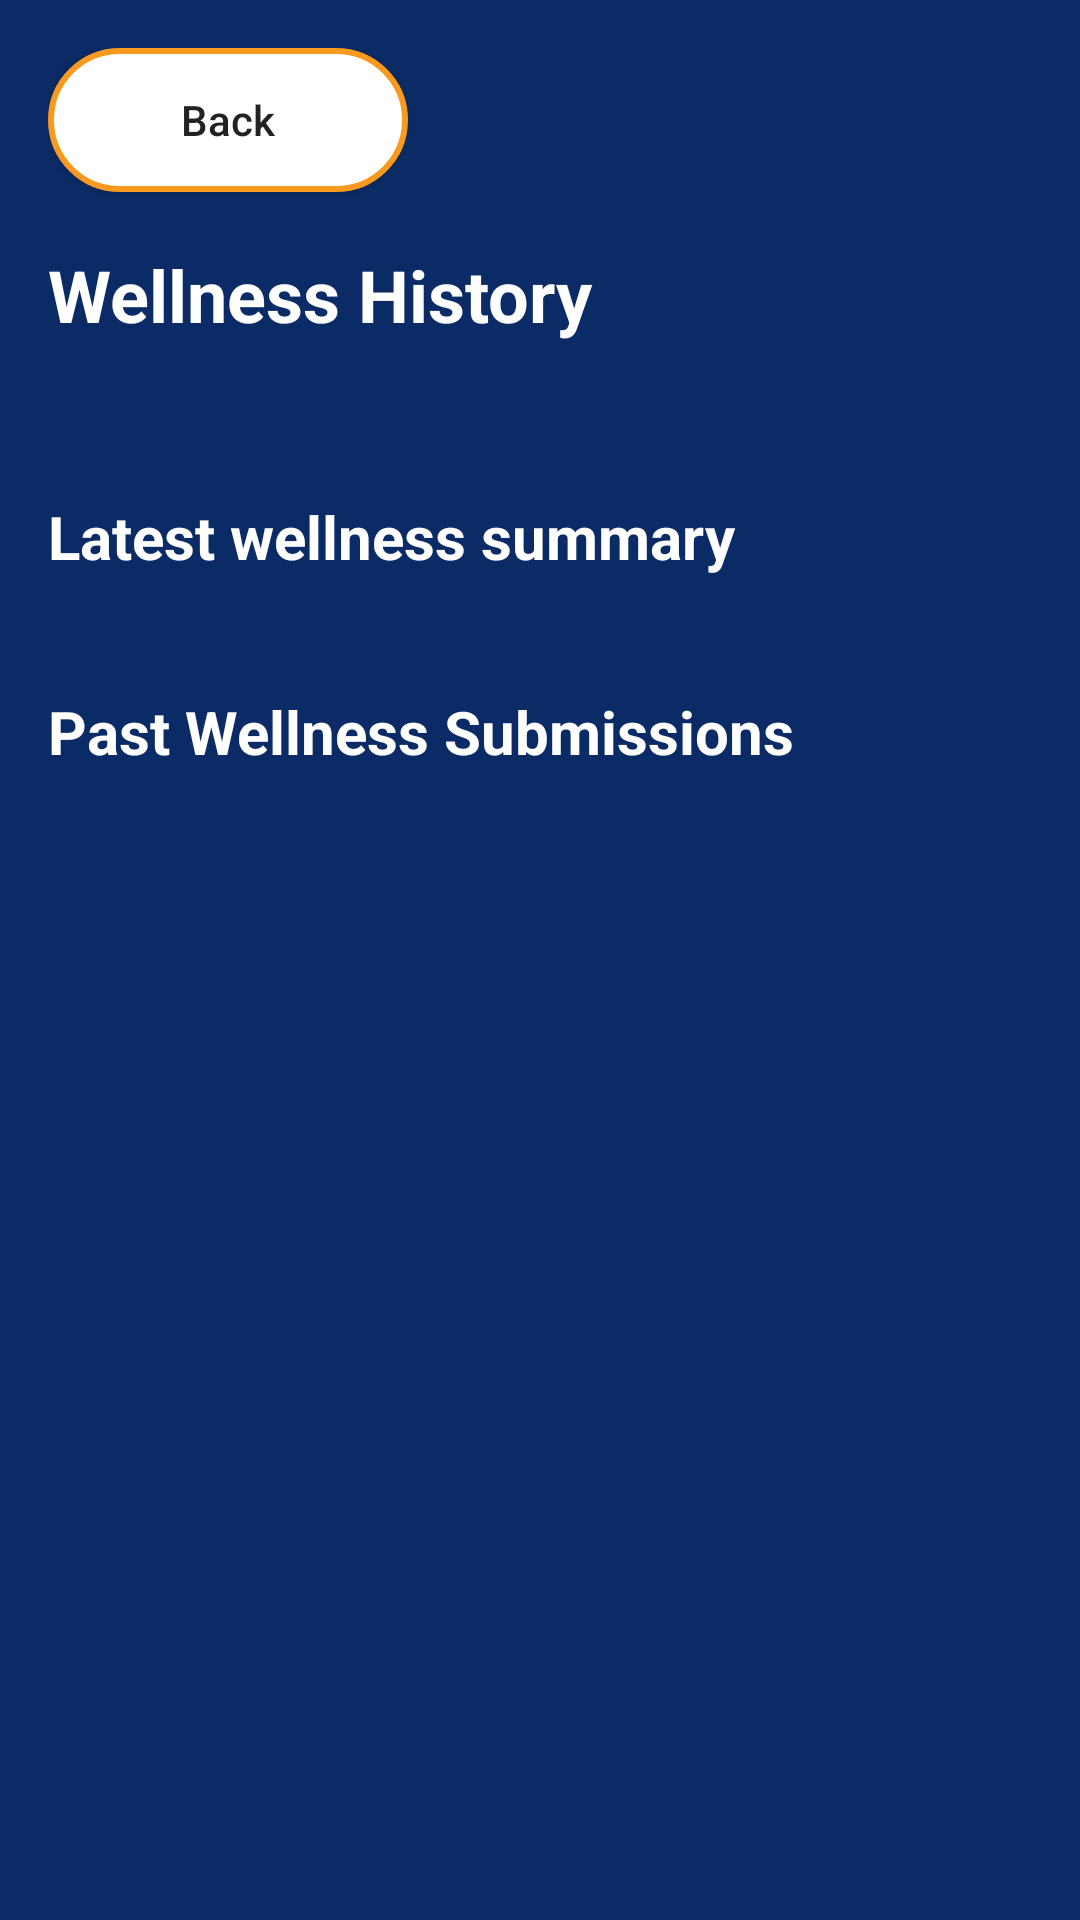

Layout XML and referenced resources for this Android screen:
<!-- AndroidManifest.xml: application theme Theme.DualTrack -->
<!-- res/layout/fragment_coach_wellness_history.xml -->
<?xml version="1.0" encoding="utf-8"?>
<ScrollView xmlns:android="http://schemas.android.com/apk/res/android"
    android:layout_width="match_parent"
    android:layout_height="match_parent"
    android:background="@color/dt_navy"
    android:fillViewport="true">

    <LinearLayout
        android:layout_width="match_parent"
        android:layout_height="wrap_content"
        android:orientation="vertical"
        android:padding="16dp">

        <Button
            android:id="@+id/btnBack"
            android:layout_width="120dp"
            android:layout_height="48dp"
            android:background="@drawable/dt_button_pill_white_orange"
            android:text="Back"
            android:textAllCaps="false" />

        <TextView
            android:id="@+id/tvPlayerTitle"
            android:layout_width="match_parent"
            android:layout_height="wrap_content"
            android:layout_marginTop="18dp"
            android:text="Wellness History"
            android:textColor="@color/dt_white"
            android:textSize="24sp"
            android:textStyle="bold" />

        <TextView
            android:id="@+id/tvPlayerEmail"
            android:layout_width="match_parent"
            android:layout_height="wrap_content"
            android:layout_marginTop="8dp"
            android:textColor="@color/dt_white_60"
            android:textSize="14sp" />

        <TextView
            android:id="@+id/tvWellnessSummary"
            android:layout_width="match_parent"
            android:layout_height="wrap_content"
            android:layout_marginTop="24dp"
            android:text="Latest wellness summary"
            android:textColor="@color/dt_white"
            android:textSize="20sp"
            android:textStyle="bold" />

        <LinearLayout
            android:id="@+id/layoutLatestWellness"
            android:layout_width="match_parent"
            android:layout_height="wrap_content"
            android:layout_marginTop="12dp"
            android:orientation="vertical" />

        <TextView
            android:id="@+id/tvPastHeader"
            android:layout_width="match_parent"
            android:layout_height="wrap_content"
            android:layout_marginTop="26dp"
            android:text="Past Wellness Submissions"
            android:textColor="@color/dt_white"
            android:textSize="20sp"
            android:textStyle="bold" />

        <LinearLayout
            android:id="@+id/layoutPastWellness"
            android:layout_width="match_parent"
            android:layout_height="wrap_content"
            android:layout_marginTop="12dp"
            android:layout_marginBottom="20dp"
            android:orientation="vertical" />

    </LinearLayout>
</ScrollView>
<!-- resources referenced by this layout -->
<resources>
  <color name="dt_navy">#0B2B66</color>
  <color name="dt_white">#FFFFFF</color>
  <color name="dt_white_60">#FFFFFF</color>
  <!-- drawable dt_button_pill_white_orange (drawable) -->
  <shape xmlns:android="http://schemas.android.com/apk/res/android" android:shape="rectangle">
      <solid android:color="@color/dt_white"/>
      <stroke android:width="2dp" android:color="@color/dt_orange"/>
      <corners android:radius="@dimen/dt_radius_pill"/>
      <padding android:left="18dp" android:top="10dp" android:right="18dp" android:bottom="10dp"/>
  </shape>
  <style name="Theme.DualTrack" parent="Theme.MaterialComponents.Light.NoActionBar">
          <item name="android:statusBarColor">@color/dt_navy</item>
          <item name="android:navigationBarColor">@color/dt_navy</item>
          <item name="android:windowBackground">@color/dt_navy</item>
          <item name="android:textColor">@color/dt_text</item>
          <item name="colorPrimary">@color/dt_orange</item>
          <item name="colorSecondary">@color/dt_orange</item>
  
          <item name="materialAlertDialogTheme">@style/ThemeOverlay.MaterialComponents.MaterialAlertDialog</item>
      </style>
  <color name="dt_orange">#F79A1F</color>
  <dimen name="dt_radius_pill">28dp</dimen>
  <color name="dt_text">#222222</color>
</resources>
